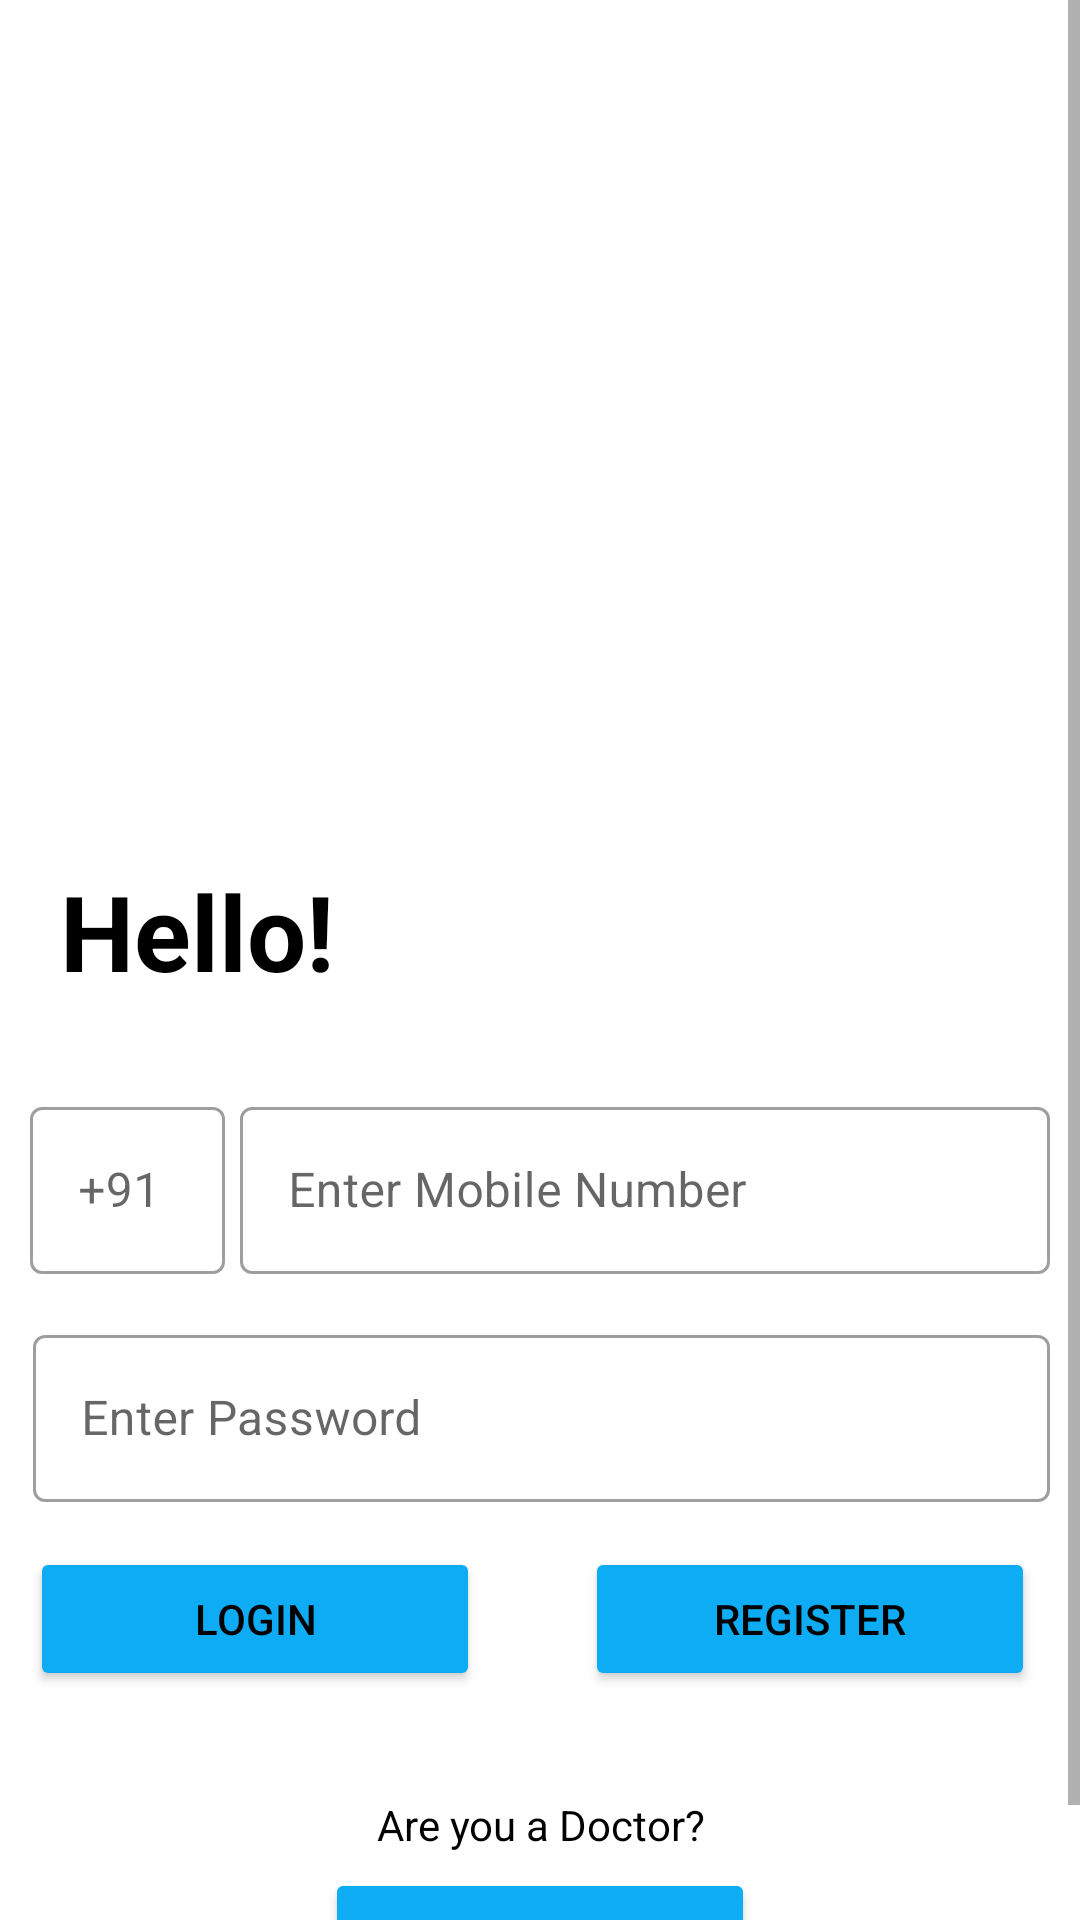

Here is an Android app screen rendered from its layout file. Give the layout XML and the strings, colors and styles it references.
<!-- AndroidManifest.xml: application theme Theme.Capstone_mysql3 -->
<!-- res/layout/activity_login.xml -->
<?xml version="1.0" encoding="utf-8"?>
<ScrollView
    xmlns:android="http://schemas.android.com/apk/res/android"
    xmlns:app="http://schemas.android.com/apk/res-auto"
    xmlns:tools="http://schemas.android.com/tools"
    android:layout_width="match_parent"
    android:layout_height="match_parent"
    android:fillViewport="true"
    tools:context=".LoginActivity">

    <LinearLayout
        android:layout_width="match_parent"
        android:layout_height="match_parent"
        android:orientation="vertical"
        android:padding="10dp"
        >

        <ImageView
            android:layout_width="match_parent"
            android:layout_height="277dp"
            android:paddingBottom="10dp"
            android:src="@drawable/cp1">
        </ImageView>

        <TextView
            android:layout_width="match_parent"
            android:layout_height="wrap_content"
            android:text="Hello!"
            android:textSize="35dp"
            android:textStyle="bold"
            android:textColor="@color/black"
            android:paddingLeft="10dp"
            android:layout_marginBottom="20dp">

        </TextView>

        
        
        
        
        
        
        
        

        

        <LinearLayout
            android:layout_width="match_parent"
            android:layout_height="wrap_content">
            <com.google.android.material.textfield.TextInputLayout
                android:id="@+id/textInputLayoutCC"
                android:layout_width="70dp"
                android:layout_height="wrap_content"
                android:layout_marginTop="10dp"
                android:paddingRight="5dp"
                app:endIconMode="clear_text"
                android:hint="+91"
                android:layout_marginBottom="5dp"
                style="@style/Widget.MaterialComponents.TextInputLayout.OutlinedBox">

                <com.google.android.material.textfield.TextInputEditText
                    android:id="@+id/etCc"
                    android:layout_width="match_parent"
                    android:layout_height="wrap_content"
                    android:inputType="text"
                    />
            </com.google.android.material.textfield.TextInputLayout>
            <com.google.android.material.textfield.TextInputLayout
                android:id="@+id/textInputLayoutPhone"
                android:layout_width="match_parent"
                android:layout_height="wrap_content"
                android:layout_marginTop="10dp"
                android:hint="Enter Mobile Number"
                app:endIconMode="clear_text"
                android:layout_marginBottom="5dp"
                style="@style/Widget.MaterialComponents.TextInputLayout.OutlinedBox">

                <com.google.android.material.textfield.TextInputEditText
                    android:id="@+id/etPhone"
                    android:layout_width="match_parent"
                    android:layout_height="wrap_content"
                    android:inputType="text"
                    android:maxLines="1" />
            </com.google.android.material.textfield.TextInputLayout>

        </LinearLayout>

        <com.google.android.material.textfield.TextInputLayout
            android:id="@+id/textInputLayout4"
            android:layout_width="match_parent"
            android:layout_height="wrap_content"
            android:layout_marginTop="10dp"
            android:layout_marginBottom="15dp"
            android:hint="Enter Password"
            android:paddingLeft="1dp"
            app:endIconMode="clear_text"
            style="@style/Widget.MaterialComponents.TextInputLayout.OutlinedBox">

            <com.google.android.material.textfield.TextInputEditText
                android:id="@+id/etPassword"
                android:layout_width="match_parent"
                android:layout_height="wrap_content"
                android:inputType="textPassword"
                android:maxLines="1" />
        </com.google.android.material.textfield.TextInputLayout>

        <LinearLayout
            android:layout_width="match_parent"
            android:layout_height="wrap_content"
            android:orientation="horizontal"
            android:layout_marginBottom="25dp"
            android:layout_gravity="center_horizontal"
            android:gravity="center_horizontal"
            >

            <Button
                android:id="@+id/loginPatient"
                android:layout_width="150dp"
                android:layout_height="wrap_content"
                android:text="Login"
                android:backgroundTint="@color/light_blue"
                android:textColor="@color/black"
                android:layout_marginLeft="15dp"
                android:layout_marginRight="15dp"
                >
            </Button>

            <Button
                android:id="@+id/signupPatient"
                android:layout_width="150dp"
                android:layout_height="wrap_content"
                android:layout_marginLeft="20dp"
                android:layout_marginRight="20dp"
                android:text="Register"
                android:backgroundTint="@color/light_blue"
                android:textColor="@color/black"
                android:layout_gravity="center_horizontal"
                />


        </LinearLayout>

        <TextView
            android:layout_width="match_parent"
            android:layout_height="wrap_content"
            android:text="Are you a Doctor?"
            android:textAlignment="center"
            android:textColor="@color/black"
            android:paddingBottom="5dp"
            android:paddingTop="10dp">

        </TextView>

        <Button
            android:id="@+id/loginDoctor"
            android:layout_width="wrap_content"
            android:layout_height="wrap_content"
            android:text="Login as Doctor"
            android:backgroundTint="@color/light_blue"
            android:textColor="@color/black"
            android:layout_gravity="center_horizontal"
            >
        </Button>



    </LinearLayout>
</ScrollView>
<!-- resources referenced by this layout -->
<resources>
  <color name="black">#FF000000</color>
  <color name="light_blue">#0DACF4</color>
  <style name="Theme.Capstone_mysql3" parent="Theme.MaterialComponents.DayNight.DarkActionBar">
          
          <item name="colorPrimary">@color/purple_500</item>
          <item name="colorPrimaryVariant">@color/purple_700</item>
          <item name="colorOnPrimary">@color/white</item>
          
          <item name="colorSecondary">@color/teal_200</item>
          <item name="colorSecondaryVariant">@color/teal_700</item>
          <item name="colorOnSecondary">@color/black</item>
          
          <item name="android:statusBarColor">?attr/colorPrimaryVariant</item>
          
      </style>
  <color name="purple_500">#FF6200EE</color>
  <color name="purple_700">#FF3700B3</color>
  <color name="white">#FFFFFFFF</color>
  <color name="teal_200">#FF03DAC5</color>
  <color name="teal_700">#FF018786</color>
</resources>
